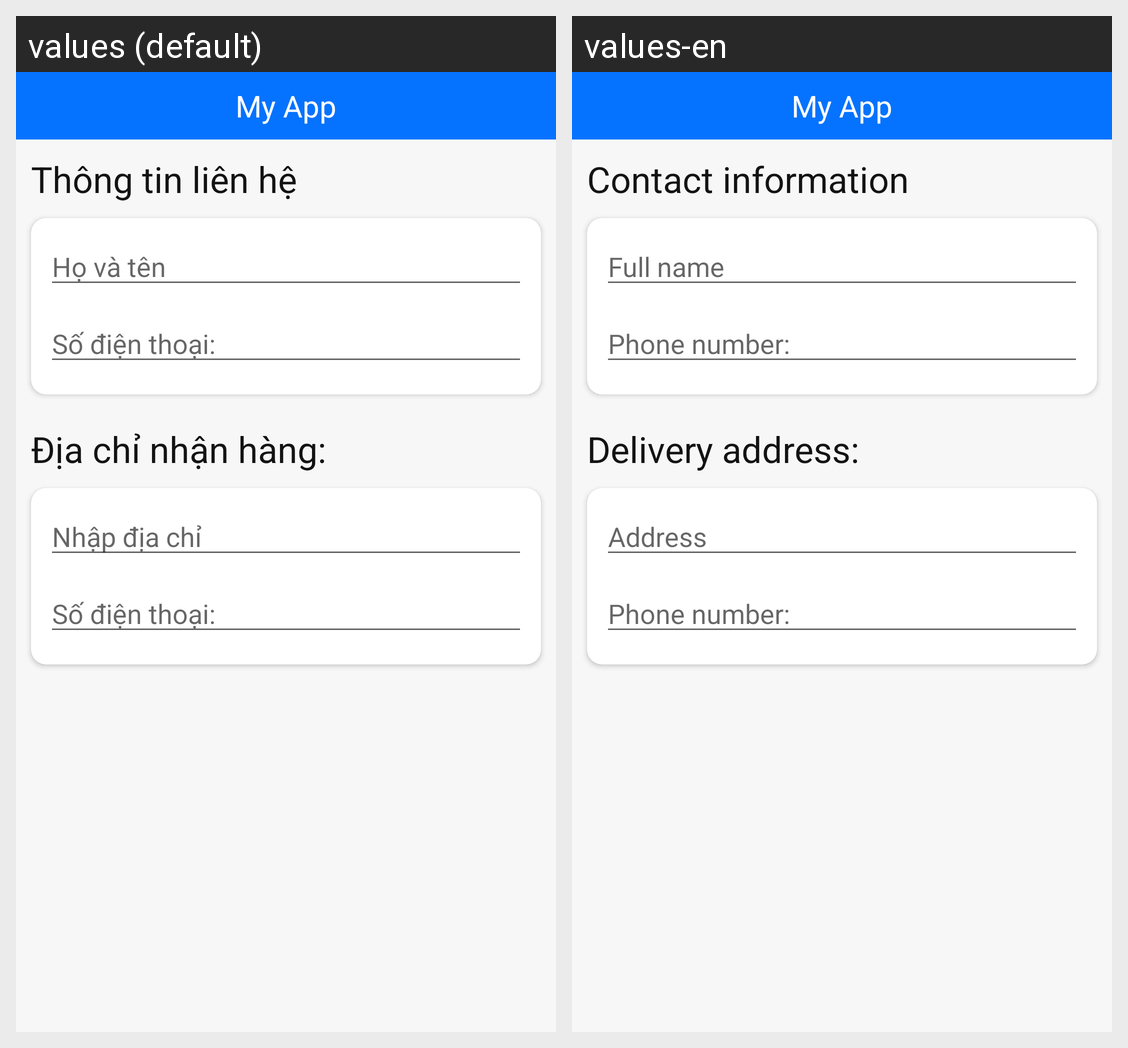

The same Android screen rendered under two of its app's locales, left to right. List the strings drawn on it with the default value and each locale's translation.
Android screen res/layout/activity_address.xml rendered under 2 locales, left to right: values (default), values-en. Device: Nexus 5 (rendered at 1080×1920; each locale shown at half size, 540×960, under a caption strip naming it); theme AppTheme.
Strings drawn on this screen, with the default value and each locale's value (text and hints the layout hard-codes, and strings that could not be matched under every locale, appear in the picture but are not listed):

thongtinlienhe
  values: Thông tin liên hệ
  values-en: Contact information

hovaten
  values: Họ và tên
  values-en: Full name

sodienthoai
  values: Số điện thoại: 
  values-en: Phone number: 

personal_text_diachinhanhang
  values: Địa chỉ nhận hàng: 
  values-en: Delivery address: 

nhapdiachi
  values: Nhập địa chỉ
  values-en: Address
